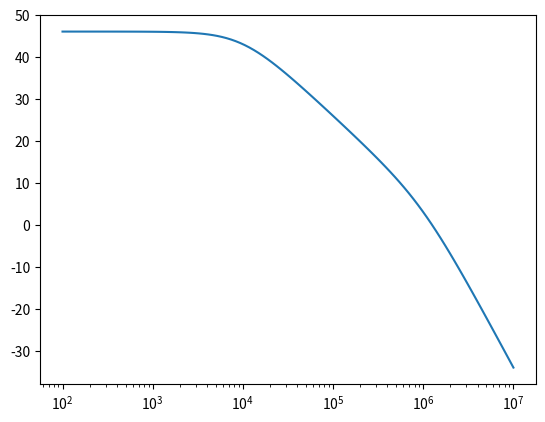
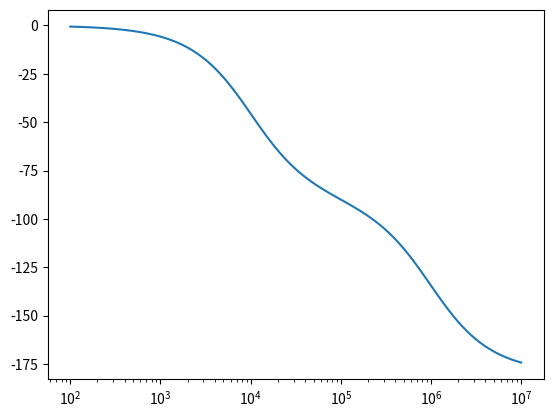

Generate these figures, in order, with matplotlib:
import matplotlib.pyplot as plt
import numpy as np
from scipy import signal
from math import log10

############ PARAMETERS ##############
print()

A = 200
zeros = []
poles = [-10**4, -10**6]

p1, p2 = poles
print("Gain:", A)
print("Pole 1:", p1)
print("Pole 2:", p2)
print()


########## COMPUTATIONS #############
##### 1 Open-Loop DC Gain (dB)
Ao = 20 * log10(A)
##### 2 Open-Loop Bandwidth
# just the first pole
## Feedback Factor
F = (  ( (p1+p2)**2 / (4*p1*p2) )  -1) / A
##### 3 Loop Gain
T = A*F
##### 4 DC Closed Loop Gain
To = 20*log10( A/(1+T) )
##### 5 Absolute Frequency of Coincident Poles
# just the average of the two poles
wcl = (p1+p2)/2
##### 6
closedLoopBW = wcl * (1 + T)


####################################
print("1. Open-loop DC Gain (dB):", Ao)
# print("Feedback Factor:", F)
print("2. Open Loop Bandwidth:", p1)
print("3. Loop Gain:", T)
print("4. DC Closed Loop Gain (dB):", To)
print("5. Absolute Frequency of Coincident Poles:", wcl)
print("6. Closed Loop BW with Coincident Poles:", closedLoopBW)


##################### BODE PLOTS ##########################
gain = A * np.prod(poles, dtype=np.float64) 
num, den = signal.zpk2tf(zeros, poles, gain)

H = signal.TransferFunction(num, den)
w, mag, phase = signal.bode(H)

plt.figure()
plt.semilogx(w, mag)
plt.figure()
plt.semilogx(w, phase)
plt.show()

